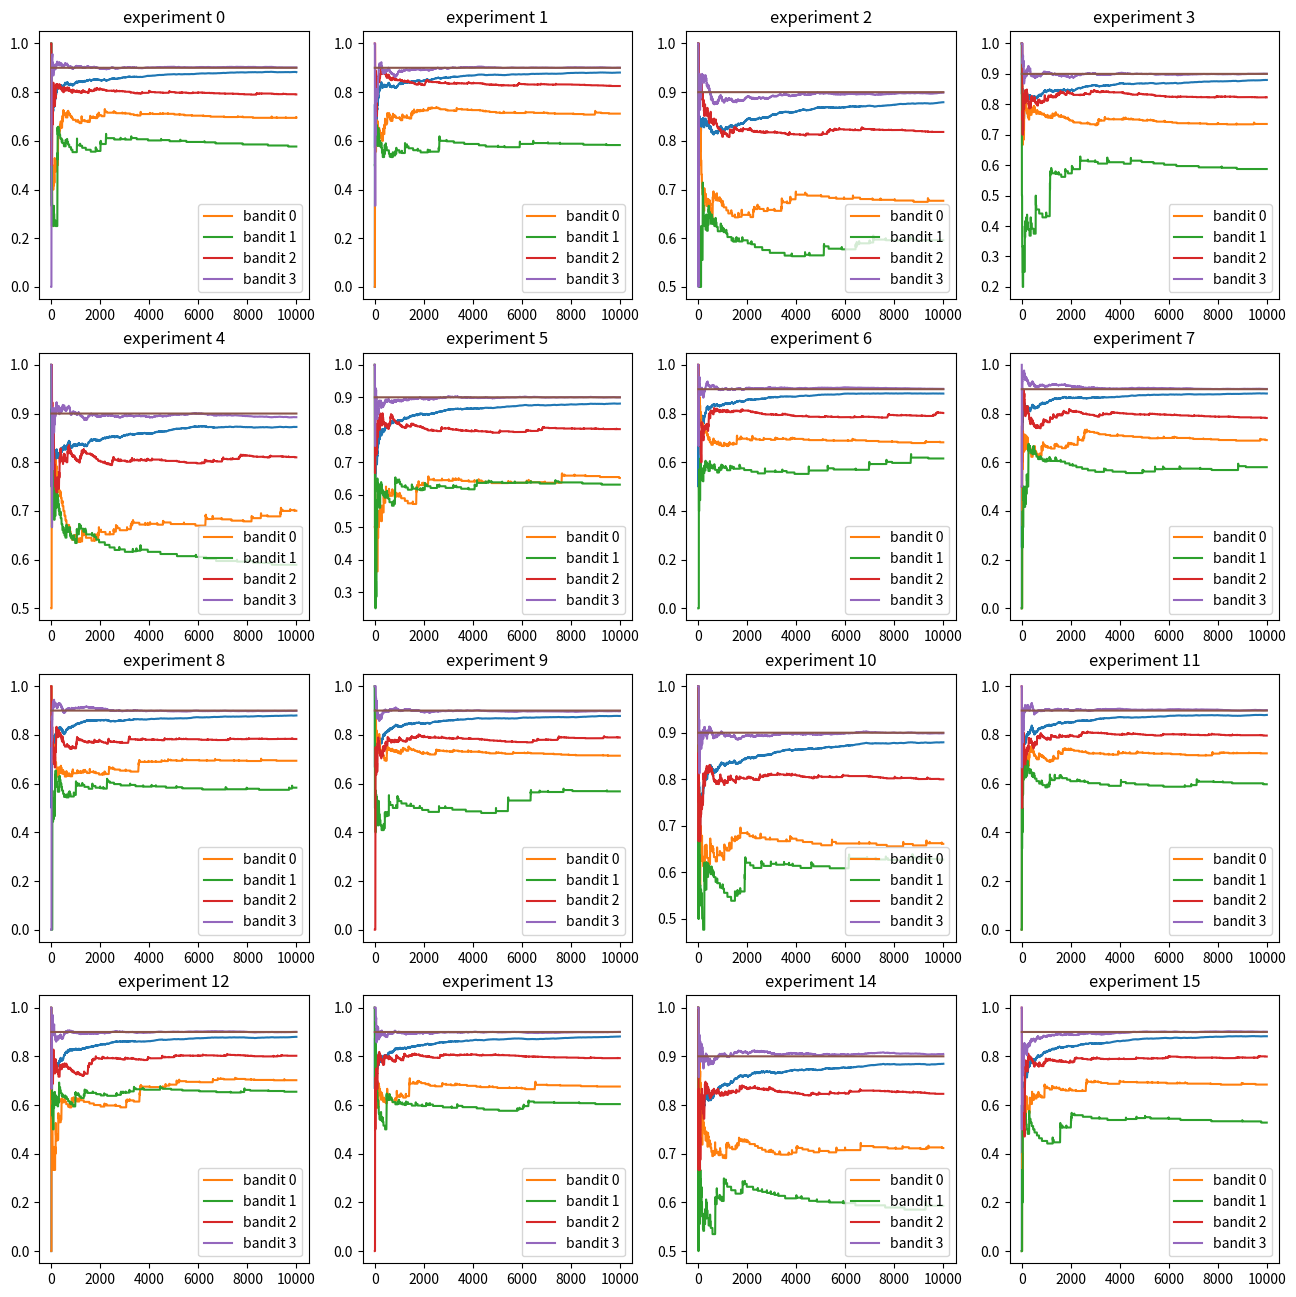

Reproduce this figure in Python.
import numpy as np
from matplotlib import pyplot as plt


class BanditArm:
    def __init__(self, generator):
        self.generator = generator
        self.n_explorations = 0
        self.avg = None

    def pull(self):
        return self.generator()

    def update(self, x):
        self.n_explorations += 1
        if self.avg is not None:
            self.avg = self.avg + (x - self.avg) / self.n_explorations
        else:
            self.avg = x

    def pull_update(self):
        pulled = self.pull()
        self.update(pulled)
        return pulled


def bernoulli(p):
    return 1 if np.random.random() < p else 0


def upper_confidence_bound_explore_exploit(bandits_factory, n_trials, print_results=False):
    # as upper bound we choose P(X_mu - EX >= t) <= np.sqrt(2 * np.log(N) / n_j)
    def ucb1(estimate, n, n_j):
        return estimate + np.sqrt(2 * np.log(n) / n_j)

    rewards = []
    total_n_explorations = 0

    bandits = bandits_factory()
    for bandit in bandits:
        rewards.append(bandit.pull_update())
        total_n_explorations += 1

    n_trials = n_trials - total_n_explorations

    bandit_avgs = np.zeros((n_trials, len(bandits)))
    for i in range(n_trials):
        # take best bandit
        bandit_id = np.argmax(np.array(
            [ucb1(b.avg, total_n_explorations, b.n_explorations) for b in bandits if b.avg is not None]
        ))
        bandit = bandits[bandit_id]
        rewards.append(bandit.pull_update())
        bandit_avgs[i, :] = np.array([b.avg for b in bandits])
        total_n_explorations += 1

    if print_results:
        print(f'overall win rate: {np.mean(rewards)}')
        for i, bandit in enumerate(bandits):
            print(f'bandit {i} explorations: {bandit.n_explorations}, final avg estimate: {bandit.avg}')

    return rewards, bandit_avgs


def plot_experiment_results(experiments_rewards, experiments_bandit_avgs, benchmark):
    plt.figure(figsize=(16, 16))
    for i in range(16):
        rewards = experiments_rewards[i]
        bandits_avgs = experiments_bandit_avgs[i]
        n = len(rewards)
        cumulative_rewards = np.cumsum(rewards)
        win_rates = cumulative_rewards / (np.arange(n) + 1)

        plt.subplot(4, 4, i + 1)
        plt.plot(win_rates)
        for bi in range(bandits_avgs.shape[1]):
            plt.plot(bandits_avgs[:, bi], label=f'bandit {bi}')
        plt.plot(np.ones(n) * benchmark)
        plt.title(f'experiment {i}')
        plt.legend()
    plt.show()


def bandits_generator():
    bandits = []
    bandits.append(BanditArm(lambda: bernoulli(0.7)))
    bandits.append(BanditArm(lambda: bernoulli(0.6)))
    bandits.append(BanditArm(lambda: bernoulli(0.8)))
    bandits.append(BanditArm(lambda: bernoulli(0.9)))
    return bandits


if __name__ == '__main__':
    n_experiments = 16
    n_bandit_pulls = 10000

    reward_avgs = []
    experiments_bandit_avgs = []

    for i in range(n_experiments):
        print(f'*** experiment {i} ***')
        rewards, bandit_avgs = upper_confidence_bound_explore_exploit(
            bandits_factory=bandits_generator,
            n_trials=n_bandit_pulls,
            print_results=True)
        reward_avgs.append(rewards)
        experiments_bandit_avgs.append(bandit_avgs)

    print(f'\n*** SUMMARY AFTER {n_experiments} ***')
    print(f'average overall experiment win rate: {np.mean(reward_avgs)}')

    plot_experiment_results(reward_avgs, experiments_bandit_avgs, 0.9)
